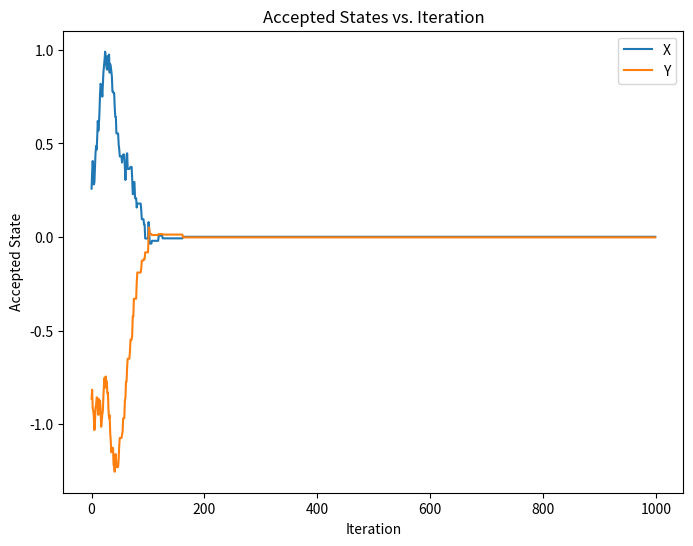
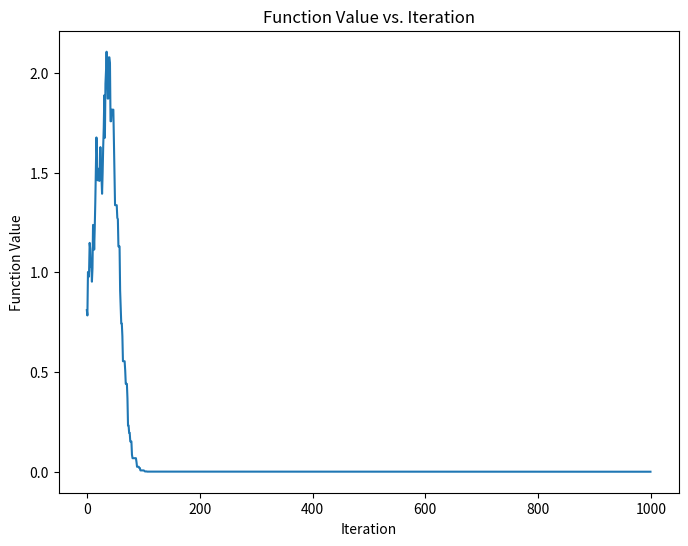
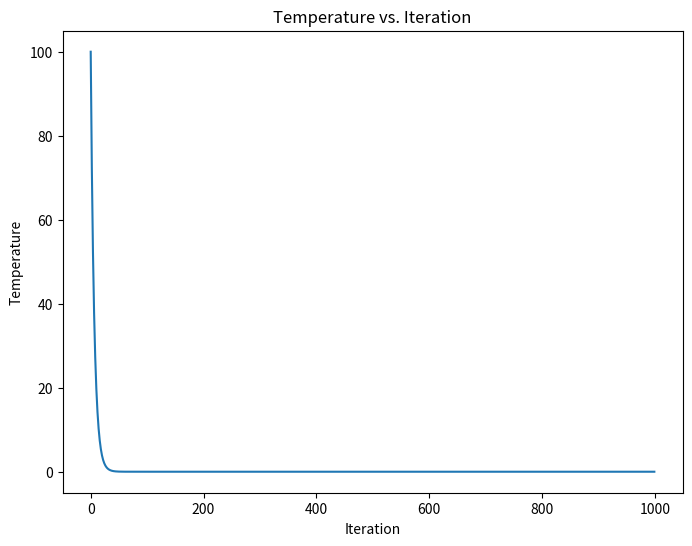

Generate these figures, in order, with matplotlib:
import random
import matplotlib.pyplot as plt
import numpy as np

def objective_function(x, y):
    return x**2 + y**2

def metropolis_hastings(num_iterations, initial_temperature):
    x_current = random.uniform(-1, 1)
    y_current = random.uniform(-1, 1)
    temperature = initial_temperature
    accepted_states_x = [x_current]
    accepted_states_y = [y_current]
    function_values = [objective_function(x_current, y_current)]
    iterations = [0]
    temperatures = [temperature]

    for i in range(1, num_iterations):
        x_proposal = x_current + random.uniform(-0.1, 0.1)
        y_proposal = y_current + random.uniform(-0.1, 0.1)
        delta_E = objective_function(x_proposal, y_proposal) - objective_function(x_current, y_current)

        if delta_E < 0 or random.random() < np.exp(-delta_E / temperature):
            x_current = x_proposal
            y_current = y_proposal

        temperature *= 0.85
        accepted_states_x.append(x_current)
        accepted_states_y.append(y_current)
        function_values.append(objective_function(x_current, y_current))
        iterations.append(i)
        temperatures.append(temperature)

    plt.figure(figsize=(8, 6))
    plt.plot(iterations, accepted_states_x, label='X')
    plt.plot(iterations, accepted_states_y, label='Y')
    plt.xlabel('Iteration')
    plt.ylabel('Accepted State')
    plt.title('Accepted States vs. Iteration')
    plt.legend()
    plt.show()

    plt.figure(figsize=(8, 6))
    plt.plot(iterations, function_values)
    plt.xlabel('Iteration')
    plt.ylabel('Function Value')
    plt.title('Function Value vs. Iteration')
    plt.show()

    plt.figure(figsize=(8, 6))
    plt.plot(iterations, temperatures)
    plt.xlabel('Iteration')
    plt.ylabel('Temperature')
    plt.title('Temperature vs. Iteration')
    plt.show()

metropolis_hastings(1000, 100)